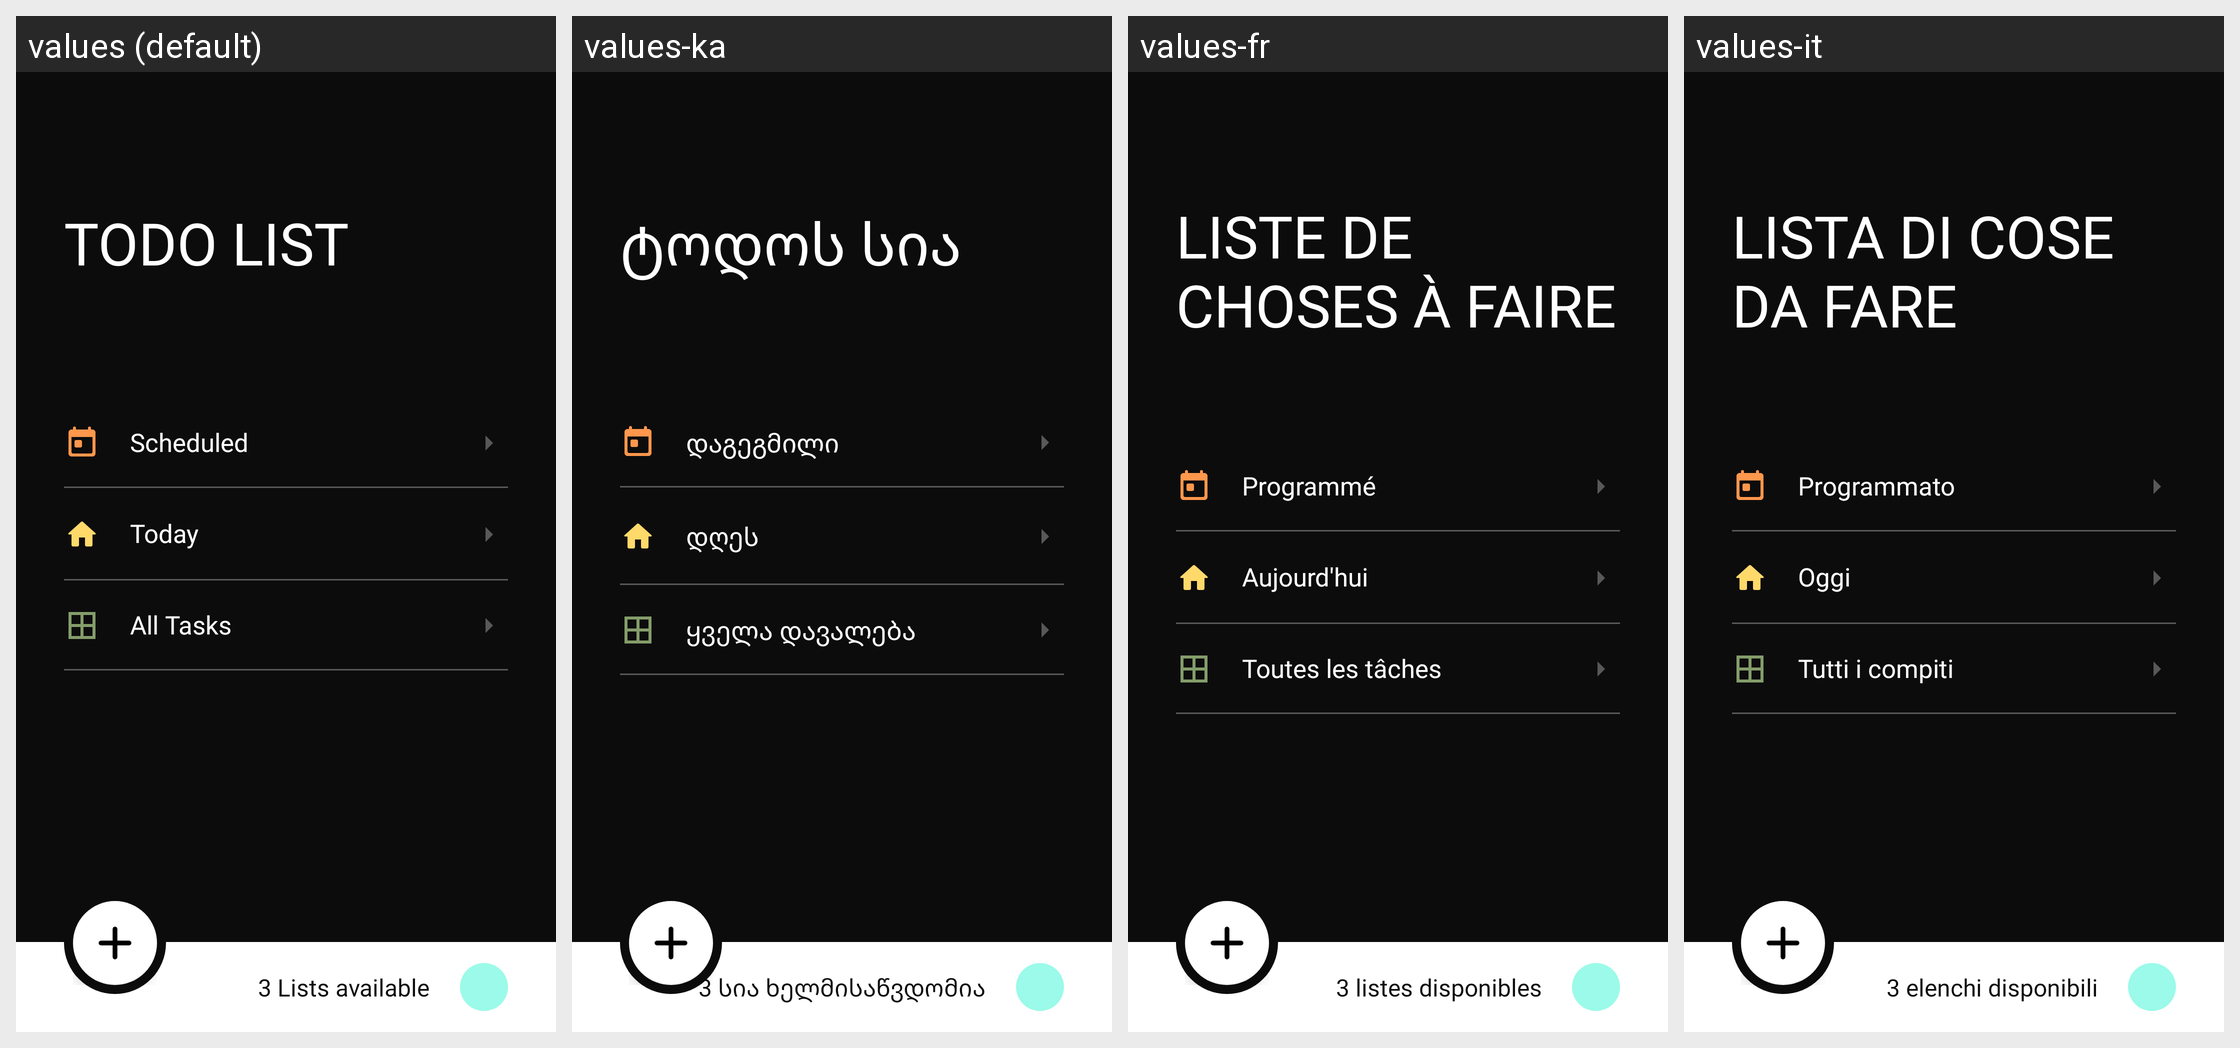

The Android screen above is rendered under several locales of the same app. Produce the string resources it draws, with the default and per-locale values.
Android screen res/layout/fragment_menu.xml rendered under 4 locales, left to right: values (default), values-ka, values-fr, values-it. Device: Nexus 5 (rendered at 1080×1920; each locale shown at half size, 540×960, under a caption strip naming it); theme Theme.ToddToDo.
Other locales in the repository, not shown: values-en, values-es, values-pt, values-tr.
Strings drawn on this screen, with the default value and each locale's value (text and hints the layout hard-codes, and strings that could not be matched under every locale, appear in the picture but are not listed):

todd
  values: TODO LIST
  values-ka: ტოდოს სია
  values-fr: LISTE DE CHOSES À FAIRE
  values-it: LISTA DI COSE DA FARE

scheduled
  values: Scheduled
  values-ka: დაგეგმილი
  values-fr: Programmé
  values-it: Programmato

today
  values: Today
  values-ka: დღეს
  values-fr: Aujourd'hui
  values-it: Oggi

all_tasks
  values: All Tasks
  values-ka: ყველა დავალება
  values-fr: Toutes les tâches
  values-it: Tutti i compiti

_3_lists_available
  values: 3 Lists available
  values-ka: 3 სია ხელმისაწვდომია
  values-fr: 3 listes disponibles
  values-it: 3 elenchi disponibili
